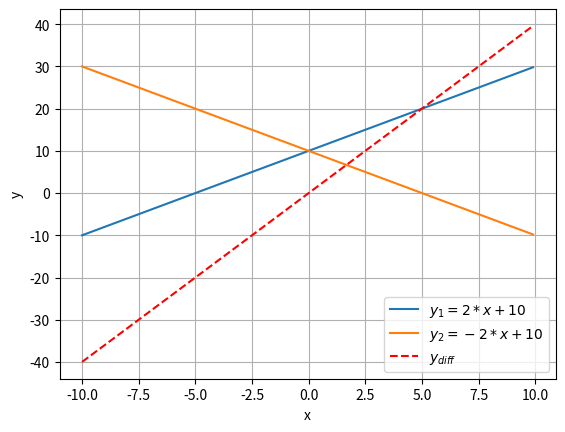

Python code for this plot:
#!/usr/bin/env python3
# -*- coding: utf-8 -*-
"""
Created on Sun Nov  6 08:34:00 2022

[redacted]
"""

import numpy as np
import matplotlib.pyplot as plt

x = np.arange(start=-10, stop=10, step=0.1)

a1 = 2
b1 = 10
y1 = a1 * x + b1

a2 = -2
b2 = 10
y2 = a2 * x + b2

y_diff = y1 - y2

y1_label = f'$y_{1} = {a1} * x + {b1}$'
y2_label = f'$y_{2} = {a2} * x + {b2}$'
y_diff_label = 'y_diff'

fig, ax = plt.subplots()
ax.plot(x, y1, x, y2)
ax.plot(x, y_diff, linestyle='--', color='red')
ax.set(xlabel='x',
       ylabel='y')
ax.legend([y1_label, y2_label, '$y_{diff}$'])
ax.grid()
plt.show()
